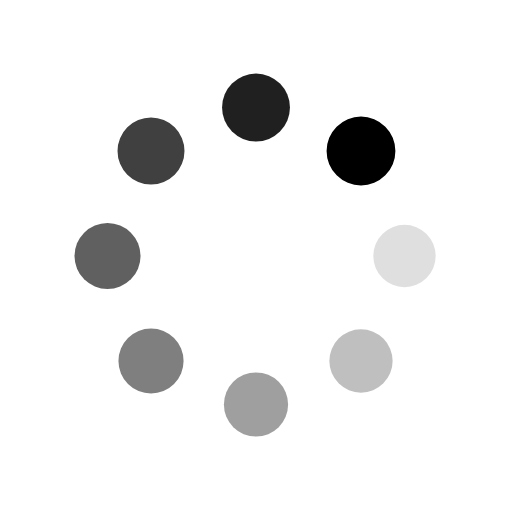
t = 0.00 s
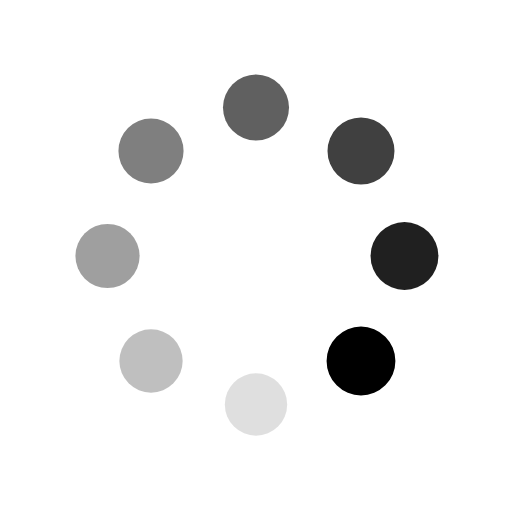
t = 0.25 s
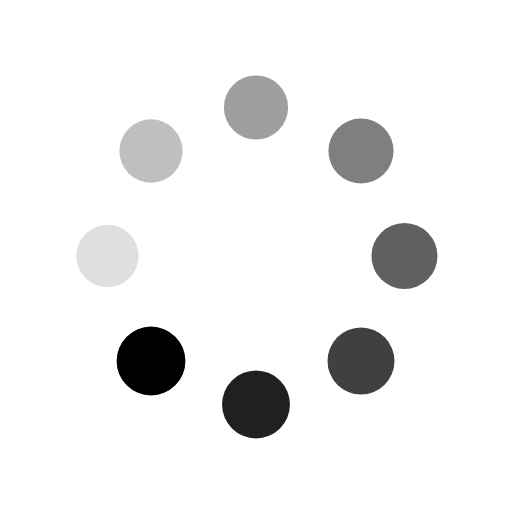
t = 0.50 s
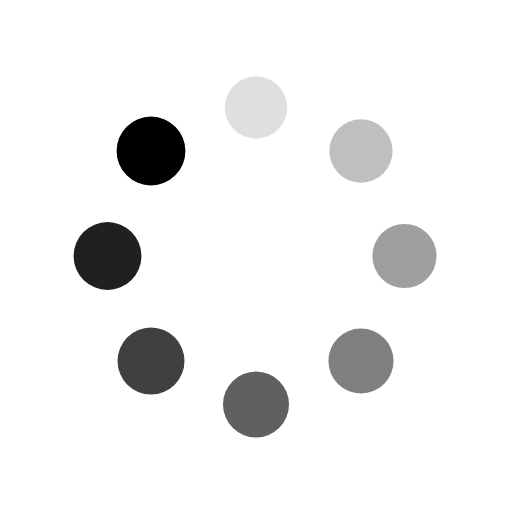
t = 0.75 s

The animated SVG that drew these frames (rendered in a browser with its animation timeline set to each time). Animation: 16 SMIL elements (animate=8,animateTransform=8); one cycle of 1.00 s, repeats indefinitely.

<svg xmlns="http://www.w3.org/2000/svg" width="48px" height="48px" preserveAspectRatio="xMidYMid" viewBox="0 0 100 100"><g transform="translate(79 50)"><circle r="6"><animateTransform attributeName="transform" begin="-0.875s" dur="1s" keyTimes="0;1" repeatCount="indefinite" type="scale" values="1.12 1.12;1 1"/><animate attributeName="fill-opacity" begin="-0.875s" dur="1s" keyTimes="0;1" repeatCount="indefinite" values="1;0"/></circle></g><g transform="rotate(45 -49.855 120.361)"><circle r="6" fill-opacity="0.875"><animateTransform attributeName="transform" begin="-0.75s" dur="1s" keyTimes="0;1" repeatCount="indefinite" type="scale" values="1.12 1.12;1 1"/><animate attributeName="fill-opacity" begin="-0.75s" dur="1s" keyTimes="0;1" repeatCount="indefinite" values="1;0"/></circle></g><g transform="rotate(90 -14.5 64.5)"><circle r="6" fill-opacity="0.75"><animateTransform attributeName="transform" begin="-0.625s" dur="1s" keyTimes="0;1" repeatCount="indefinite" type="scale" values="1.12 1.12;1 1"/><animate attributeName="fill-opacity" begin="-0.625s" dur="1s" keyTimes="0;1" repeatCount="indefinite" values="1;0"/></circle></g><g transform="rotate(135 .145 41.361)"><circle r="6" fill-opacity="0.625"><animateTransform attributeName="transform" begin="-0.5s" dur="1s" keyTimes="0;1" repeatCount="indefinite" type="scale" values="1.12 1.12;1 1"/><animate attributeName="fill-opacity" begin="-0.5s" dur="1s" keyTimes="0;1" repeatCount="indefinite" values="1;0"/></circle></g><g transform="rotate(180 10.5 25)"><circle r="6" fill-opacity="0.5"><animateTransform attributeName="transform" begin="-0.375s" dur="1s" keyTimes="0;1" repeatCount="indefinite" type="scale" values="1.12 1.12;1 1"/><animate attributeName="fill-opacity" begin="-0.375s" dur="1s" keyTimes="0;1" repeatCount="indefinite" values="1;0"/></circle></g><g transform="rotate(-135 20.855 8.639)"><circle r="6" fill-opacity="0.375"><animateTransform attributeName="transform" begin="-0.25s" dur="1s" keyTimes="0;1" repeatCount="indefinite" type="scale" values="1.12 1.12;1 1"/><animate attributeName="fill-opacity" begin="-0.25s" dur="1s" keyTimes="0;1" repeatCount="indefinite" values="1;0"/></circle></g><g transform="rotate(-90 35.5 -14.5)"><circle r="6" fill-opacity="0.25"><animateTransform attributeName="transform" begin="-0.125s" dur="1s" keyTimes="0;1" repeatCount="indefinite" type="scale" values="1.12 1.12;1 1"/><animate attributeName="fill-opacity" begin="-0.125s" dur="1s" keyTimes="0;1" repeatCount="indefinite" values="1;0"/></circle></g><g transform="rotate(-45 70.855 -70.361)"><circle r="6" fill-opacity="0.125"><animateTransform attributeName="transform" begin="0s" dur="1s" keyTimes="0;1" repeatCount="indefinite" type="scale" values="1.12 1.12;1 1"/><animate attributeName="fill-opacity" begin="0s" dur="1s" keyTimes="0;1" repeatCount="indefinite" values="1;0"/></circle></g></svg>